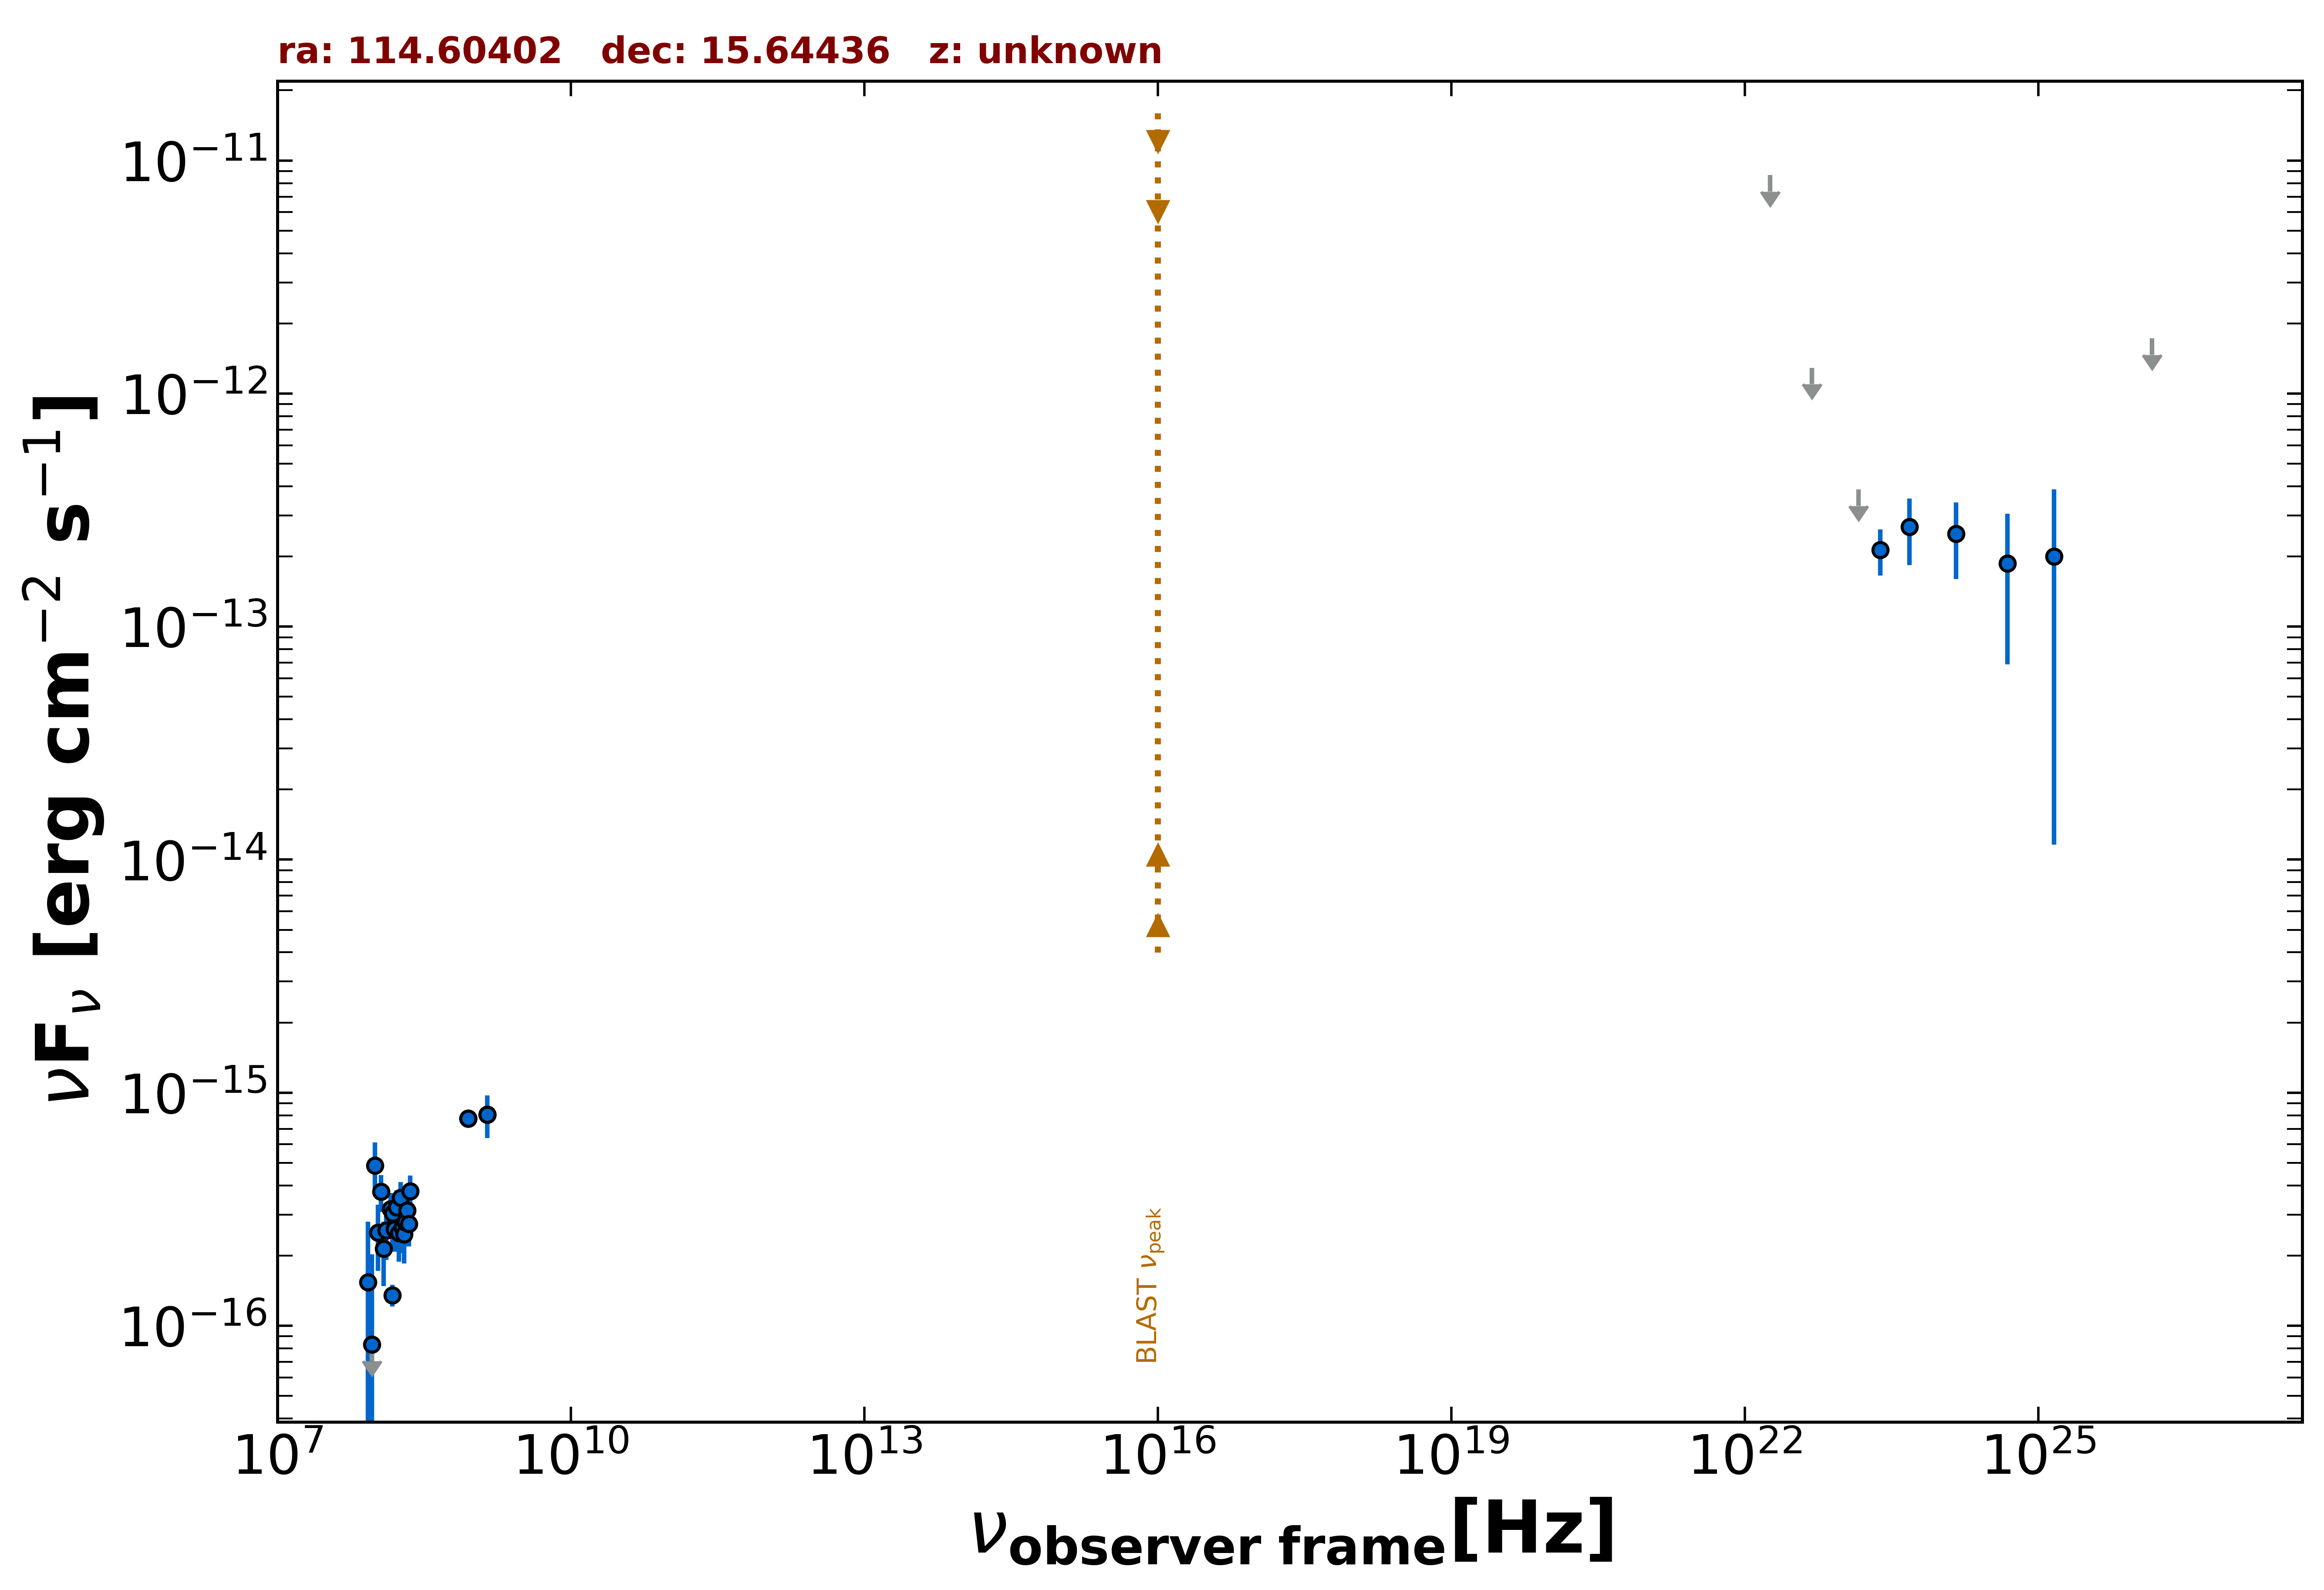

The data file committed next to this chart (first rows):
freq., flux, err_flux, MJD_start, MJD_end, flag, catalog, reference
1.400e+09, 8.064e-16, 2.940e-17, 55000, 55000, , NVSS, Condon et al. 1998  AJ  115  1693
8.870e+08, 7.744e-16, 6.205e-17, 55000, 55000, , RACS, Hale et al. 2021  PASA  38  e058
8.870e+08, 7.744e-16, 6.205e-17, 55000, 55000, , RACS, Hale et al. 2021  PASA  38  e058
8.870e+08, 7.744e-16, 6.205e-17, 55000, 55000, , RACS, Hale et al. 2021  PASA  38  e058
1.500e+08, 1.353e-16, 1.425e-17, 55000, 55000, , TGSS150, Intema et al. 2017  A&A  598  A781
2.418e+23, 2.135e-13, 4.815e-14, 55000, 55000, , 4FGL-DR3, The Fermi-LAT Collaboration 2022  arXiv:…
1.813e+22, 8.656e-12, 0.000e+00, 55000, 55000, UL, 4FGL-DR3, The Fermi-LAT Collaboration 2022  arXiv:…
4.835e+22, 1.290e-12, 0.000e+00, 55000, 55000, UL, 4FGL-DR3, The Fermi-LAT Collaboration 2022  arXiv:…
1.451e+23, 3.873e-13, 0.000e+00, 55000, 55000, UL, 4FGL-DR3, The Fermi-LAT Collaboration 2022  arXiv:…
4.835e+23, 2.685e-13, 8.535e-14, 55000, 55000, , 4FGL-DR3, The Fermi-LAT Collaboration 2022  arXiv:…
1.451e+24, 2.506e-13, 9.070e-14, 55000, 55000, , 4FGL-DR3, The Fermi-LAT Collaboration 2022  arXiv:…
4.835e+24, 1.870e-13, 1.181e-13, 55000, 55000, , 4FGL-DR3, The Fermi-LAT Collaboration 2022  arXiv:…
1.451e+25, 1.996e-13, 1.880e-13, 55000, 55000, , 4FGL-DR3, The Fermi-LAT Collaboration 2022  arXiv:…
1.451e+26, 1.724e-12, 0.000e+00, 55000, 55000, UL, 4FGL-DR3, The Fermi-LAT Collaboration 2022  arXiv:…
4.835e+24, 1.870e-13, 1.181e-13, 55000, 55000, , DEBL, EBL-corrected flux
1.451e+25, 3.811e-13, 3.591e-13, 55000, 55000, , DEBL, EBL-corrected flux
1.400e+09, 8.064e-16, 1.680e-16, 55000, 55000, , SPECFINDV3, Stein et al.  2021  A&A  655  A17
1.500e+08, 2.610e-16, 5.250e-17, 55000, 55000, , SPECFINDV3, Stein et al.  2021  A&A  655  A17
2.000e+08, 3.020e-16, 6.000e-17, 55000, 55000, , SPECFINDV3, Stein et al.  2021  A&A  655  A17
8.400e+07, 1.538e-16, 1.257e-16, 55000, 55000, , GLEAMV2, Hurley-Walker N. et al.  2017  MNRAS  46…
9.200e+07, 8.304e-17, 1.195e-16, 55000, 55000, , GLEAMV2, Hurley-Walker N. et al.  2017  MNRAS  46…
9.900e+07, 4.877e-16, 1.232e-16, 55000, 55000, , GLEAMV2, Hurley-Walker N. et al.  2017  MNRAS  46…
1.070e+08, 2.508e-16, 7.915e-17, 55000, 55000, , GLEAMV2, Hurley-Walker N. et al.  2017  MNRAS  46…
1.150e+08, 3.753e-16, 6.845e-17, 55000, 55000, , GLEAMV2, Hurley-Walker N. et al.  2017  MNRAS  46…
1.220e+08, 2.138e-16, 6.605e-17, 55000, 55000, , GLEAMV2, Hurley-Walker N. et al.  2017  MNRAS  46…
1.300e+08, 2.561e-16, 6.430e-17, 55000, 55000, , GLEAMV2, Hurley-Walker N. et al.  2017  MNRAS  46…
1.430e+08, 3.170e-16, 5.390e-17, 55000, 55000, , GLEAMV2, Hurley-Walker N. et al.  2017  MNRAS  46…
1.510e+08, 3.037e-16, 5.065e-17, 55000, 55000, , GLEAMV2, Hurley-Walker N. et al.  2017  MNRAS  46…
1.580e+08, 2.596e-16, 5.175e-17, 55000, 55000, , GLEAMV2, Hurley-Walker N. et al.  2017  MNRAS  46…
1.660e+08, 3.224e-16, 5.800e-17, 55000, 55000, , GLEAMV2, Hurley-Walker N. et al.  2017  MNRAS  46…
1.740e+08, 2.502e-16, 6.165e-17, 55000, 55000, , GLEAMV2, Hurley-Walker N. et al.  2017  MNRAS  46…
1.810e+08, 3.537e-16, 6.040e-17, 55000, 55000, , GLEAMV2, Hurley-Walker N. et al.  2017  MNRAS  46…
1.890e+08, 2.646e-16, 5.985e-17, 55000, 55000, , GLEAMV2, Hurley-Walker N. et al.  2017  MNRAS  46…
1.970e+08, 2.472e-16, 6.235e-17, 55000, 55000, , GLEAMV2, Hurley-Walker N. et al.  2017  MNRAS  46…
2.040e+08, 2.779e-16, 5.790e-17, 55000, 55000, , GLEAMV2, Hurley-Walker N. et al.  2017  MNRAS  46…
2.120e+08, 3.124e-16, 5.815e-17, 55000, 55000, , GLEAMV2, Hurley-Walker N. et al.  2017  MNRAS  46…
2.200e+08, 2.730e-16, 5.445e-17, 55000, 55000, , GLEAMV2, Hurley-Walker N. et al.  2017  MNRAS  46…
2.270e+08, 3.780e-16, 6.225e-17, 55000, 55000, , GLEAMV2, Hurley-Walker N. et al.  2017  MNRAS  46…
